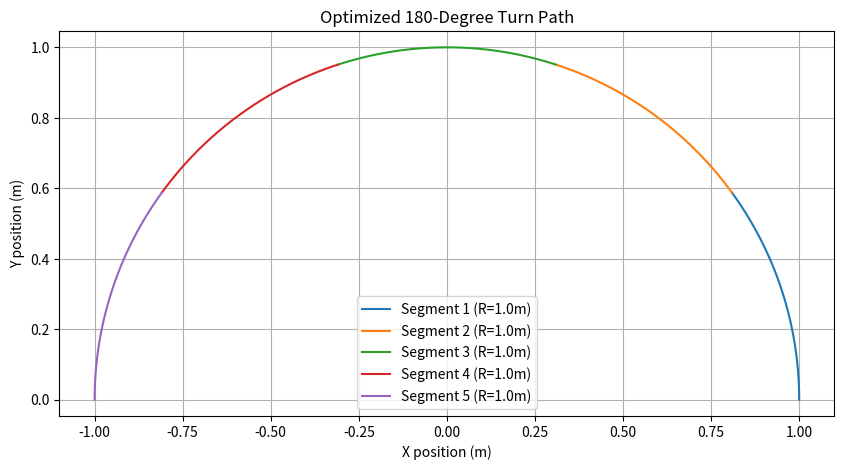
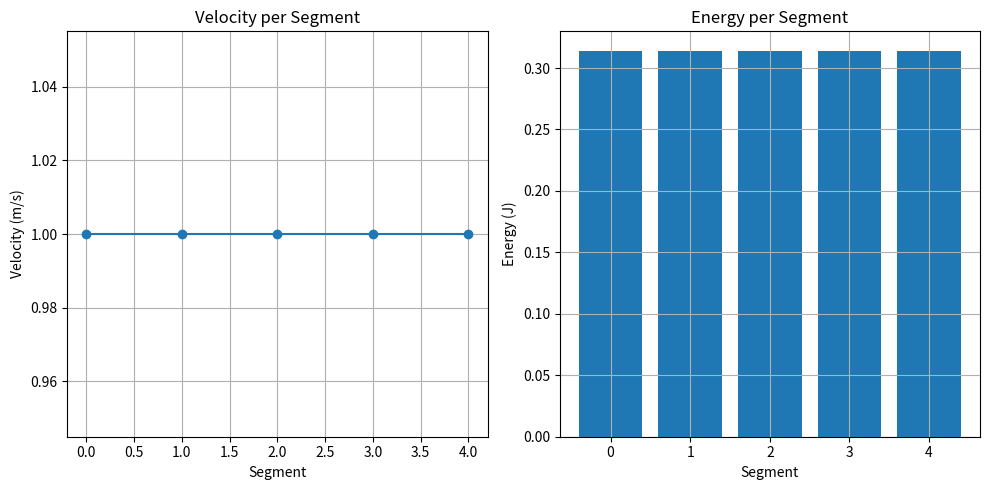

Reproduce these figures in Python, in order.
import numpy as np
import matplotlib.pyplot as plt
from scipy.optimize import minimize

# Constants
DRAG_COEFFICIENT = 0.5  # kg/m - drag force = DRAG_COEFFICIENT * v^2
MASS = 70  # kg (vehicle + rider)
G = 9.81  # m/s^2

# Initial conditions
INITIAL_VELOCITY = 1.0  # m/s
INITIAL_RADIUS = 10.0  # m
PACK_ENERGY = 80 * 3600  # Joules
NUM_SEGMENTS = 5
DELTA_ALTITUDE = 0  # m (no altitude change)

def calculate_turn_parameters(v, R, segment_length):
    """
    Calculate energy expenditure and forces for a turn segment.
    
    Args:
        v: velocity (m/s)
        R: turn radius (m)
        segment_length: length of the segment (m)
        
    Returns:
        tuple: (time, centripetal_force, drag_force, energy_used)
    """
    # Time to complete segment
    t = segment_length / v if v != 0 else float('inf')
    
    # Centripetal force required
    F_centripetal = MASS * v**2 / R if R != 0 else float('inf')
    
    # Drag force
    F_drag = DRAG_COEFFICIENT * v**2
    
    # Total energy used (work against drag force)
    energy = F_drag * segment_length
    
    return t, F_centripetal, F_drag, energy

def simulate_turn(params):
    """
    Simulate the 180-degree turn with given parameters.
    
    Args:
        params: array of parameters (radius for each segment)
        
    Returns:
        tuple: (total_energy, success_flag, velocities, energies)
    """
    # Split the 180-degree turn into segments
    segment_angles = np.linspace(0, np.pi, NUM_SEGMENTS + 1)
    segment_angles_diff = np.diff(segment_angles)
    
    # Initialize variables
    v = INITIAL_VELOCITY
    total_energy = 0
    velocities = [v]
    energies_per_segment = []
    success = True
    
    # Simulate each segment
    for i in range(NUM_SEGMENTS):
        R = params[i]
        angle = segment_angles_diff[i]
        segment_length = R * angle  # Arc length
        
        # Calculate segment parameters
        t, F_cent, F_drag, energy = calculate_turn_parameters(v, R, segment_length)
        
        # Check if we have enough energy
        if total_energy + energy > PACK_ENERGY:
            success = False
            break
            
        # Update state
        total_energy += energy
        velocities.append(v)  # Assuming constant velocity per segment for now
        energies_per_segment.append(energy)
    
    return total_energy, success, velocities, energies_per_segment

def objective_function(params):
    """
    Objective function to minimize (total time through turn).
    """
    total_energy, success, velocities, _ = simulate_turn(params)
    
    if not success:
        return float('inf')  # Penalize solutions that exceed energy budget
    
    # Calculate total time (sum of segment times)
    segment_angles = np.linspace(0, np.pi, NUM_SEGMENTS + 1)
    segment_angles_diff = np.diff(segment_angles)
    total_time = 0
    
    for i in range(NUM_SEGMENTS):
        R = params[i]
        angle = segment_angles_diff[i]
        segment_length = R * angle
        v = velocities[i]
        total_time += segment_length / v
        
    return total_time

def optimize_turn():
    """
    Optimize the turn parameters to minimize time within constraints.
    """
    # Initial guess (constant radius)
    initial_params = [INITIAL_RADIUS] * NUM_SEGMENTS
    
    # Bounds (minimum radius could be physical limit, e.g., 1m)
    bounds = [(1, 20)] * NUM_SEGMENTS  # Example bounds
    
    # Constraints (none beyond bounds in this simple version)
    
    # Run optimization
    result = minimize(
        objective_function,
        initial_params,
        bounds=bounds,
        method='SLSQP',
        options={'maxiter': 100}
    )
    
    return result

def visualize_turn(params):
    """
    Visualize the optimized turn path.
    """
    _, _, velocities, energies = simulate_turn(params)
    
    # Calculate turn segments
    segment_angles = np.linspace(0, np.pi, NUM_SEGMENTS + 1)
    
    # Plot the path
    plt.figure(figsize=(10, 5))
    
    # Path
    for i in range(NUM_SEGMENTS):
        R = params[i]
        start_angle = segment_angles[i]
        end_angle = segment_angles[i+1]
        theta = np.linspace(start_angle, end_angle, 100)
        x = R * np.cos(theta)
        y = R * np.sin(theta)
        plt.plot(x, y, label=f'Segment {i+1} (R={R:.1f}m)')
    
    plt.title('Optimized 180-Degree Turn Path')
    plt.xlabel('X position (m)')
    plt.ylabel('Y position (m)')
    plt.axis('equal')
    plt.legend()
    plt.grid(True)
    plt.show()
    
    # Plot velocities and energies
    plt.figure(figsize=(10, 5))
    plt.subplot(1, 2, 1)
    plt.plot(range(NUM_SEGMENTS), velocities[:-1], 'o-')
    plt.title('Velocity per Segment')
    plt.xlabel('Segment')
    plt.ylabel('Velocity (m/s)')
    plt.grid(True)
    
    plt.subplot(1, 2, 2)
    plt.bar(range(NUM_SEGMENTS), energies)
    plt.title('Energy per Segment')
    plt.xlabel('Segment')
    plt.ylabel('Energy (J)')
    plt.grid(True)
    
    plt.tight_layout()
    plt.show()

# Run optimization
if __name__ == "__main__":
    result = optimize_turn()
    
    if result.success:
        print("Optimization successful!")
        print(f"Optimal segment radii: {result.x}")
        print(f"Minimum time through turn: {result.fun:.2f} seconds")
        
        # Visualize the result
        visualize_turn(result.x)
    else:
        print("Optimization failed to converge.")
        print(result.message)